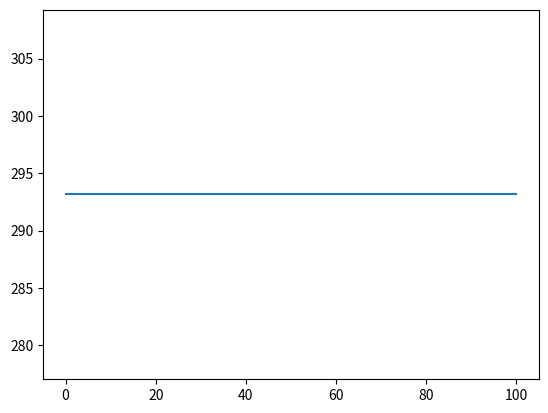

Write the Python code that produced this figure.
import numpy as np
import matplotlib.pyplot as plt
from mpl_toolkits.mplot3d import Axes3D  # noqa: F401

# Set up our constants
Lx = 10 * 0.01   # [m]
Ly = 7.5 * 0.01  # [m]

rho = 7860  # [kg/m^3]
c_p = 490   # [J/kg.K]
k   = 54    # [W/m.K]

alpha = k / (c_p * rho)  # [m^2/s]

dx = 2.5 * 0.01  # [m]
dy = 2.5 * 0.01  # [m]
dt = 10

sigma_x = alpha * dt / dx**2
sigma_y = alpha * dt / dy**2

# Create out arrays
nx = int(Lx // dx) + 1
ny = int(Ly // dy) + 1

# Configure initial conditions
current_temperature = (50+273.15) * np.ones(ny*nx)

# Configure boundary conditions
bottom_edge = np.array([110, 100, 90, 80, 70]) + 273.15
top_edge    = np.array([0, 10, 20, 30, 40]) + 273.15

left_edge  = np.array([65, 25]) + 273.15
right_edge = np.array([60, 50]) + 273.15

current_temperature[:nx] = bottom_edge
current_temperature[nx*(ny-1):] = top_edge

current_temperature[nx:3*nx:nx] = left_edge
current_temperature[2*nx-1:4*nx-1:nx] = right_edge

recording = []

implicit_matrix = np.zeros((nx*ny, nx*ny), dtype=float)

for i in range(ny):
    for j in range(nx):
        s = i*nx + j

        # Skip updating boundary nodes
        if i == 0 or i == ny-1:
            implicit_matrix[s, s] = 1
            continue
        if j == 0 or j == nx-1:
            implicit_matrix[s, s] = 1
            continue

        implicit_matrix[s, s]    = (1 + 2*sigma_x + 2*sigma_y)
        implicit_matrix[s, s-1]  = -sigma_x
        implicit_matrix[s, s+1]  = -sigma_x
        implicit_matrix[s, s-nx] = -sigma_y
        implicit_matrix[s, s+nx] = -sigma_y

recording.append(current_temperature)

for _ in range(100):
    next_temperature = np.linalg.solve(implicit_matrix, current_temperature)
    current_temperature = next_temperature.copy()

    recording.append(current_temperature)

plt.plot([t[12] for t in recording])
plt.show()


# # Propogate the diffusion equation through time
# nt = int(T // dt) + 1
# for t in range(nt):
#     next_temperature = np.zeros(nx)

#     for i in range(1, nx-1):
#         second_deriv = (
#             current_temperature[i+1]
#             - 2*current_temperature[i]
#             + current_temperature[i-1]
#         ) / dx**2

#         next_temperature[i] = (
#             current_temperature[i]
#             + dt * c**2 * second_deriv
#         )

#     # Apply boundary conditions
#     next_temperature[0] = (4*next_temperature[1] - next_temperature[2]) / 3
#     next_temperature[nx-1] = (
#         4*next_temperature[nx-2] - next_temperature[nx-3]) / 3

#     current_temperature = next_temperature.copy()
#     recording.append(current_temperature)
